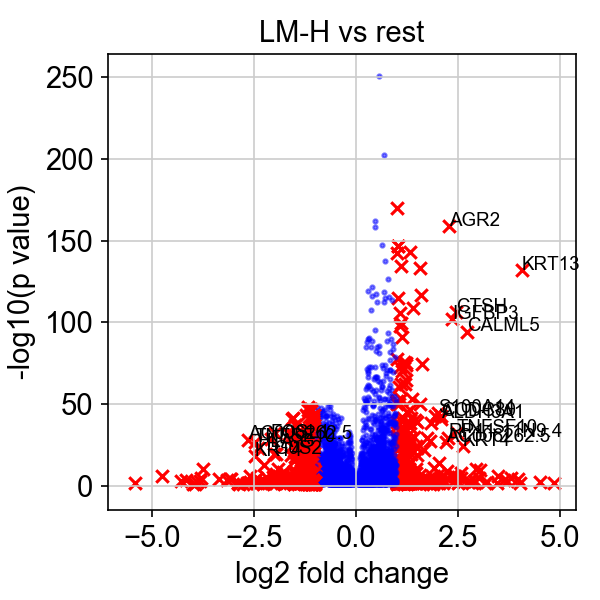

Values plotted in this chart, from the file beside it:
, genes, logfoldchange, pvals
0, PAPPA, 2.772, 0.005949
1, LINC00958, 2.577, 2.167100507541144e-08
2, AXL, 2.515, 0.02327
3, SRGN, 2.501, 2.244856223858822e-06
4, FHL1, 2.236, 1.539145721874326e-09
5, ETV5, 2.15, 0.0009231
6, FOSL1, 1.953, 3.3092293764497975e-43
7, BAIAP2L2, 1.841, 0.0002216
8, G0S2, 1.826, 3.014511995304334e-28
9, PRRT3-AS1, 1.749, 4.8765452695262265e-30
10, MROH6, 1.651, 0.02157
11, CCDC86, 1.645, 0.0188
12, MICAL2, 1.638, 0.0003133
13, GAL, 1.596, 1.1394234149203689e-117
14, HBM, 1.542, 0.02427
15, ANKRD1, 1.465, 7.323192761800232e-09
16, MMP1, 1.463, 0.008485
17, FAM127C, 1.446, 0.0169
18, PDHX, 1.444, 8.269521028807649e-41
19, IL32, 1.42, 0.0005055
20, ST6GALNAC4, 1.416, 9.646729118315903e-08
21, NAA10, 1.397, 1.913149523236125e-109
22, MAD1L1, 1.373, 4.3578845845483724e-07
23, CD3EAP, 1.365, 1.81184264099797e-42
24, IRAK1, 1.364, 1.3573096922760098e-06
25, HLA-G, 1.362, 3.914647799716771e-20
26, TEX40, 1.347, 2.207361576762726e-05
27, UTP14A, 1.347, 1.435741656237034e-15
28, CKMT1B, 1.344, 4.507078116466629e-08
29, AREG, 1.334, 5.89689411368741e-39
30, PAK1IP1, 1.328, 2.416149467981994e-47
31, SPANXC, 1.319, 1.3101773923089687e-05
32, PNO1, 1.318, 2.6083533879779942e-23
33, DDX21, 1.317, 7.21241283765153e-144
34, NEURL1, 1.313, 3.477397174653247e-11
35, NT5E, 1.308, 1.975852136330983e-05
36, PPIF, 1.304, 5.132353840103937e-29
37, WNT7A, 1.302, 4.758856259833115e-10
38, AL133493.2, 1.297, 0.03219
39, HAUS7, 1.294, 1.7822536194102348e-24
40, POLR3G, 1.292, 1.755717757368978e-05
41, ODC1, 1.29, 1.1594874338204815e-05
42, RIOK1, 1.289, 1.0565097544066035e-19
43, SEMA3A, 1.286, 0.0274
44, SRM, 1.261, 5.680155622334157e-46
45, CAMK1, 1.248, 7.244363219085606e-06
46, CST6, 1.241, 9.425055072353725e-66
47, RPP40, 1.238, 8.356646494523852e-26
48, PDCD2L, 1.235, 6.894558376965926e-07
49, EREG, 1.234, 6.207330894073294e-05
50, BYSL, 1.231, 1.3155841961983886e-08
51, MAP7D3, 1.226, 1.5833840289502e-30
52, DKC1, 1.223, 1.2695486617660135e-75
53, RABEPK, 1.217, 8.976018957822369e-17
54, BOP1, 1.215, 0.0001337
55, FST, 1.211, 0.003066
56, NOC3L, 1.193, 3.94136861570237e-22
57, PUS1, 1.193, 4.897137179164631e-07
58, NETO2, 1.19, 0.02096
59, MPP6, 1.187, 0.0001852
... 188 more rows
